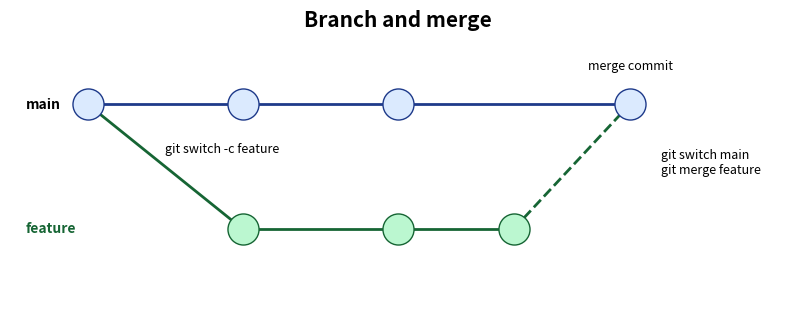

Generate this figure with matplotlib: (Note: this script raises an exception after producing the figure.)
"""Generate git_branches.pdf: branch and merge."""
from pathlib import Path

import matplotlib

matplotlib.use("Agg")
import matplotlib.pyplot as plt

fig, ax = plt.subplots(figsize=(10, 3.6))
ax.set_xlim(0, 10); ax.set_ylim(0, 4); ax.axis("off")
ax.set_title("Branch and merge", fontsize=15, weight="bold")
main = [(1, 3), (3, 3), (5, 3), (8, 3)]
feat = [(3, 1.2), (5, 1.2), (6.5, 1.2)]
ax.plot([x for x, _ in main], [y for _, y in main], "-", color="#1e3a8a", lw=2, zorder=1)
ax.plot([1, 3], [3, 1.2], "-", color="#166534", lw=2, zorder=1)
ax.plot([x for x, _ in feat], [y for _, y in feat], "-", color="#166534", lw=2, zorder=1)
ax.plot([6.5, 8], [1.2, 3], "--", color="#166534", lw=2, zorder=1)
ax.scatter(*zip(*main), s=500, c="#dbeafe", ec="#1e3a8a", zorder=2)
ax.scatter(*zip(*feat), s=500, c="#bbf7d0", ec="#166534", zorder=2)
ax.text(0.2, 3, "main", weight="bold", va="center")
ax.text(0.2, 1.2, "feature", weight="bold", va="center", color="#166534")
ax.text(8, 3.5, "merge commit", ha="center", fontsize=9)
ax.text(2, 2.3, "git switch -c feature", fontsize=9, rotation=0)
ax.text(8.4, 2.0, "git switch main\ngit merge feature", fontsize=9)
fig.savefig(Path(__file__).resolve().parent / "git_branches.pdf", bbox_inches="tight")
